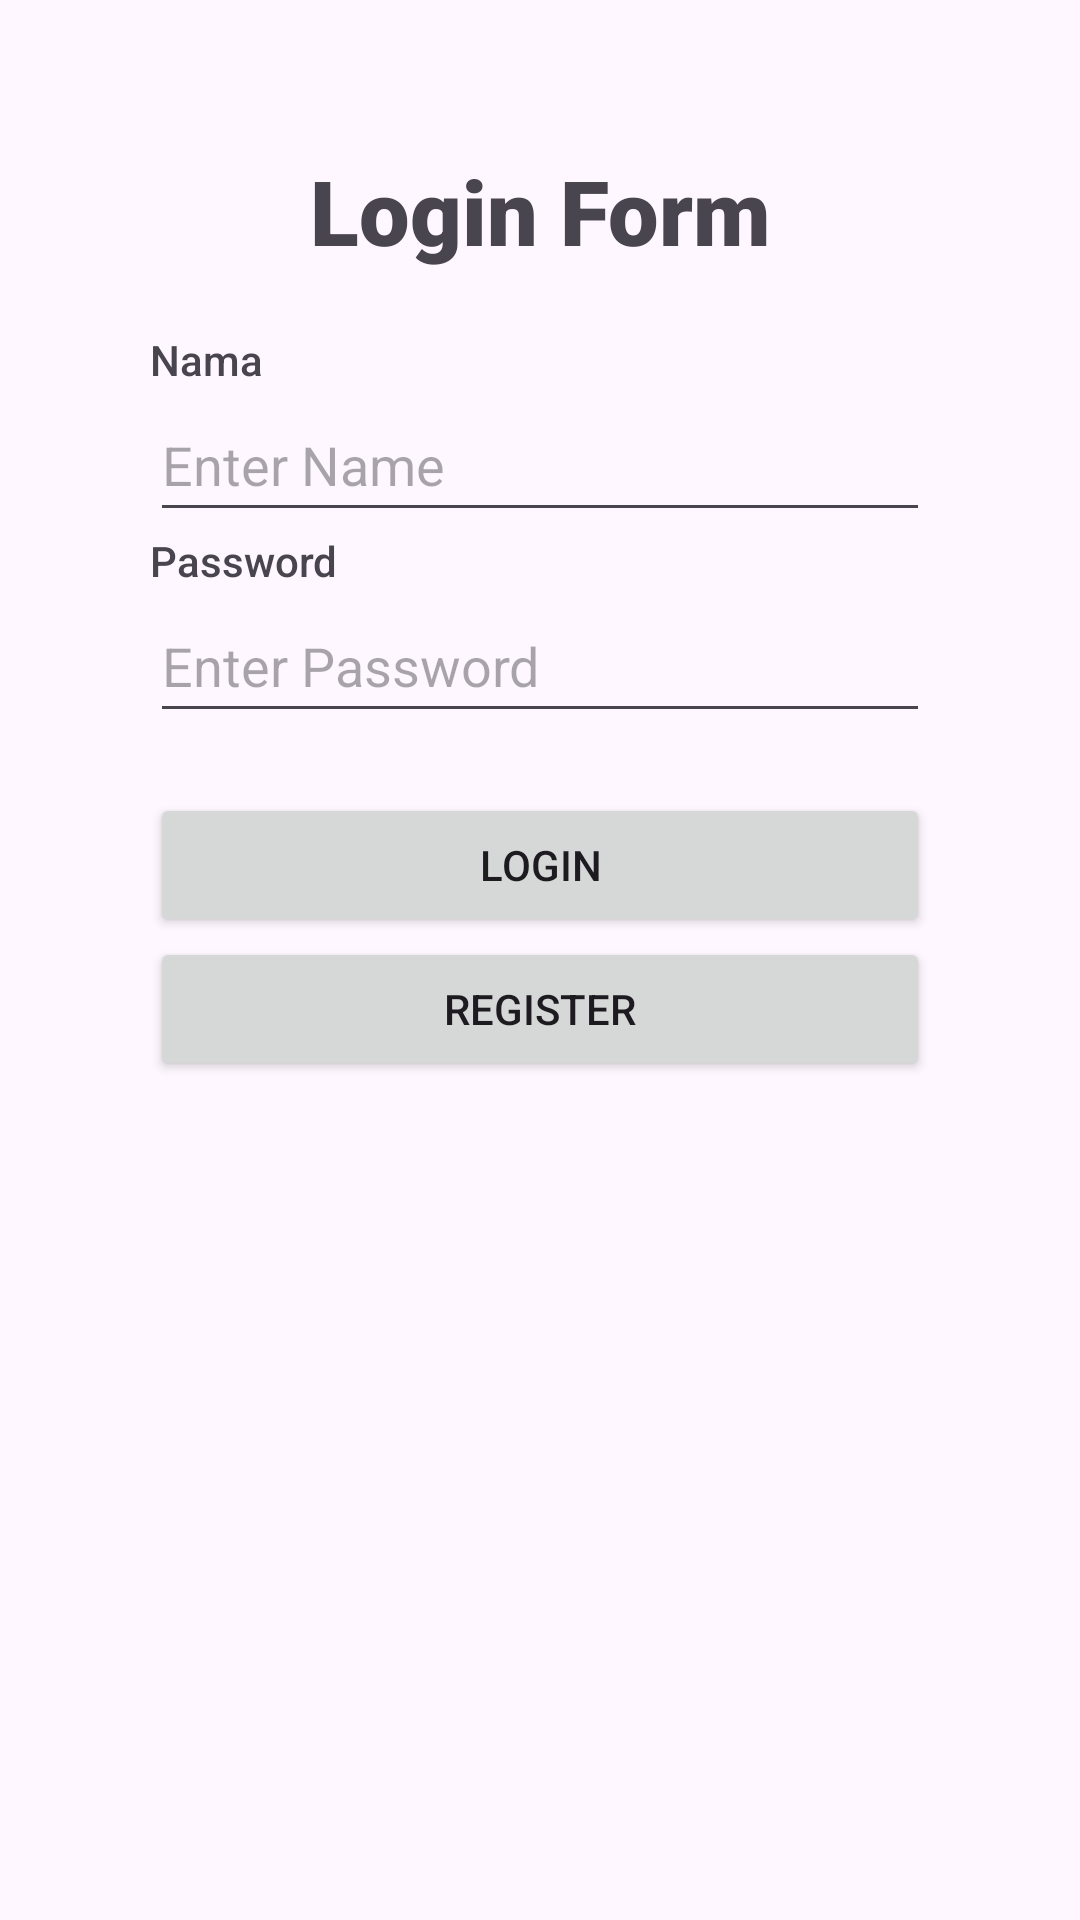

Reconstruct the res/layout file that produces this screen, plus the resources it refers to.
<!-- AndroidManifest.xml: application theme Theme.Dbloginapp_kelas26nov24 -->
<!-- res/layout/activity_main.xml -->
<?xml version="1.0" encoding="utf-8"?>
<LinearLayout
    xmlns:android="http://schemas.android.com/apk/res/android"
    android:layout_width="match_parent"
    android:layout_height="match_parent"
    android:orientation="vertical"
    android:padding="50dp"
    android:gravity="center_horizontal">

    <TextView
        android:id="@+id/textView"
        android:layout_width="match_parent"
        android:layout_height="wrap_content"
        android:fontFamily="sans-serif-black"
        android:text="Login Form"
        android:textAlignment="center"
        android:textSize="30sp" />

    <TextView
        android:id="@+id/textView2"
        android:layout_marginTop="20dp"
        android:layout_width="match_parent"
        android:layout_height="wrap_content"
        android:fontFamily="sans-serif-medium"
        android:text="Nama" />

    <EditText
        android:id="@+id/nameEditText"
        android:layout_width="match_parent"
        android:layout_height="wrap_content"
        android:hint="Enter Name"
        android:minHeight="48dp" />

    <TextView
        android:id="@+id/textView5"
        android:layout_width="match_parent"
        android:layout_height="wrap_content"
        android:fontFamily="sans-serif-medium"
        android:text="Password" />

    <EditText
        android:id="@+id/passwordEditText"
        android:layout_width="match_parent"
        android:layout_height="wrap_content"
        android:ems="10"
        android:hint="Enter Password"
        android:inputType="textPassword"
        android:minHeight="48dp" />

    <Button
        android:id="@+id/loginbutton"
        android:layout_marginTop="20dp"
        android:layout_width="match_parent"
        android:layout_height="wrap_content"
        android:text="Login" />

    <Button
        android:id="@+id/registerbutton"
        android:layout_width="match_parent"
        android:layout_height="wrap_content"
        android:text="Register" />
</LinearLayout>
<!-- resources referenced by this layout -->
<resources>
  <style name="Theme.Dbloginapp_kelas26nov24" parent="Base.Theme.Dbloginapp_kelas26nov24" />
  <style name="Base.Theme.Dbloginapp_kelas26nov24" parent="Theme.Material3.DayNight.NoActionBar">
          
          
      </style>
</resources>
